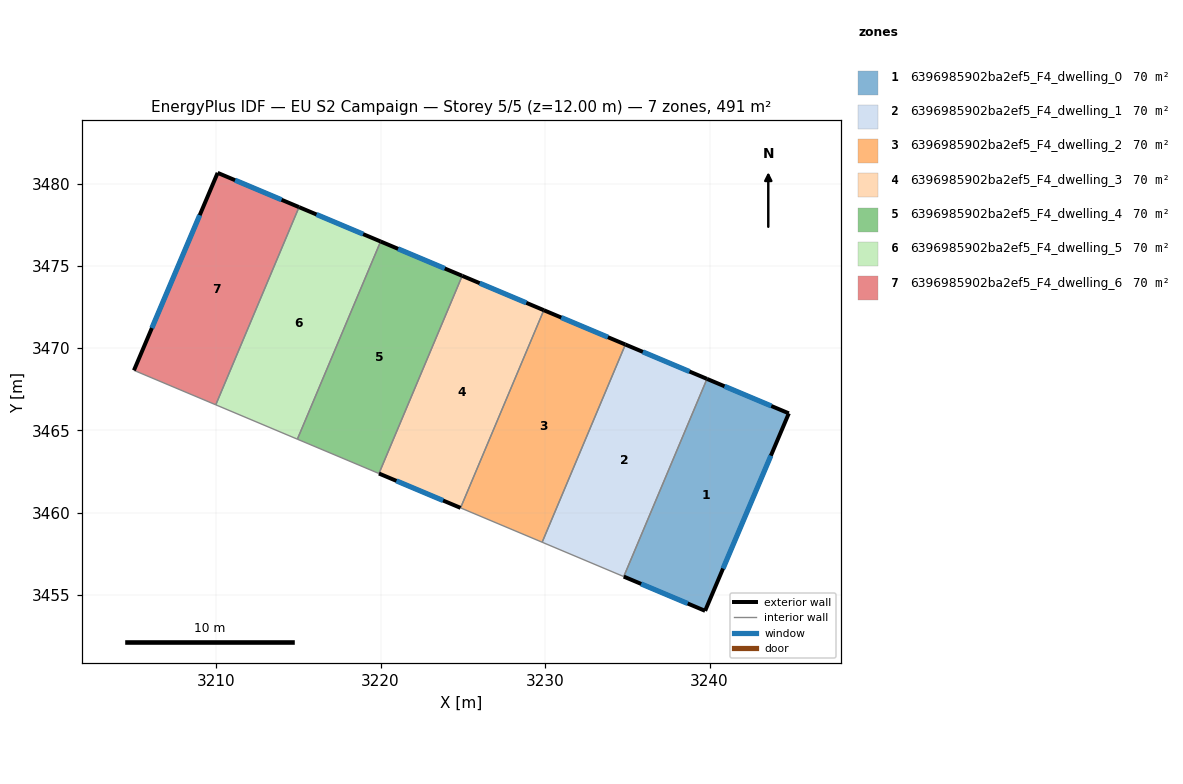
=== STOREY PLAN SPEC (per zone: floor XY polygon, exterior-wall plan segments, windows/doors) ===
zone 1: 6396985902ba2ef5_F4_dwelling_0  (70.2 m²)
  floor: (3244.82, 3466.04) (3239.73, 3454.03) (3234.78, 3456.11) (3239.84, 3468.13)
  exterior wall: (3244.82, 3466.04) – (3239.84, 3468.13)  [5.4 m]
    window: (3243.75, 3466.49) – (3240.91, 3467.68)  [5.3 m²]
  exterior wall: (3239.73, 3454.03) – (3244.82, 3466.04)  [13.0 m]
    window: (3240.82, 3456.60) – (3243.73, 3463.47)  [12.8 m²]
  exterior wall: (3234.78, 3456.11) – (3239.73, 3454.03)  [5.4 m]
    window: (3235.84, 3455.67) – (3238.67, 3454.48)  [5.3 m²]
  interior walls: 1
zone 2: 6396985902ba2ef5_F4_dwelling_1  (70.2 m²)
  floor: (3239.84, 3468.13) (3234.78, 3456.11) (3229.82, 3458.20) (3234.88, 3470.22)
  exterior wall: (3239.84, 3468.13) – (3234.88, 3470.22)  [5.4 m]
    window: (3238.78, 3468.58) – (3235.95, 3469.77)  [5.3 m²]
  interior walls: 3
zone 3: 6396985902ba2ef5_F4_dwelling_2  (70.2 m²)
  floor: (3234.88, 3470.22) (3229.82, 3458.20) (3224.86, 3460.29) (3229.92, 3472.31)
  exterior wall: (3234.88, 3470.22) – (3229.92, 3472.31)  [5.4 m]
    window: (3233.82, 3470.67) – (3230.99, 3471.86)  [5.3 m²]
  interior walls: 3
zone 4: 6396985902ba2ef5_F4_dwelling_3  (70.2 m²)
  floor: (3229.92, 3472.31) (3224.86, 3460.29) (3219.90, 3462.38) (3224.96, 3474.40)
  exterior wall: (3229.92, 3472.31) – (3224.96, 3474.40)  [5.4 m]
    window: (3228.86, 3472.76) – (3226.03, 3473.95)  [5.3 m²]
  exterior wall: (3219.90, 3462.38) – (3224.86, 3460.29)  [5.4 m]
    window: (3220.96, 3461.93) – (3223.80, 3460.74)  [5.3 m²]
  interior walls: 2
zone 5: 6396985902ba2ef5_F4_dwelling_4  (70.2 m²)
  floor: (3224.96, 3474.40) (3219.90, 3462.38) (3214.94, 3464.47) (3220.00, 3476.49)
  exterior wall: (3224.96, 3474.40) – (3220.00, 3476.49)  [5.4 m]
    window: (3223.90, 3474.85) – (3221.06, 3476.04)  [5.3 m²]
  interior walls: 3
zone 6: 6396985902ba2ef5_F4_dwelling_5  (70.2 m²)
  floor: (3220.00, 3476.49) (3214.94, 3464.47) (3209.98, 3466.56) (3215.04, 3478.58)
  exterior wall: (3220.00, 3476.49) – (3215.04, 3478.58)  [5.4 m]
    window: (3218.94, 3476.93) – (3216.10, 3478.13)  [5.3 m²]
  interior walls: 3
zone 7: 6396985902ba2ef5_F4_dwelling_6  (70.2 m²)
  floor: (3215.04, 3478.58) (3209.98, 3466.56) (3205.01, 3468.65) (3210.09, 3480.66)
  exterior wall: (3210.09, 3480.66) – (3205.01, 3468.65)  [13.0 m]
    window: (3209.00, 3478.09) – (3206.10, 3471.22)  [12.8 m²]
  exterior wall: (3215.04, 3478.58) – (3210.09, 3480.66)  [5.4 m]
    window: (3213.98, 3479.02) – (3211.15, 3480.21)  [5.3 m²]
  interior walls: 2

=== DERIVED (storey summary) ===
Building: EU S2 Campaign
Storey: 5 of 5  (floor level z = 12.00 m)
Storey gross floor area: 491.4 m²
Zones on this storey: 7
  - 6396985902ba2ef5_F4_dwelling_0: floor 70.2 m²; exterior wall 23.8 m (71.4 m²); 3 window(s) 23.3 m²; WWR 32.7%
  - 6396985902ba2ef5_F4_dwelling_1: floor 70.2 m²; exterior wall 5.4 m (16.1 m²); 1 window(s) 5.3 m²; WWR 32.7%
  - 6396985902ba2ef5_F4_dwelling_2: floor 70.2 m²; exterior wall 5.4 m (16.1 m²); 1 window(s) 5.3 m²; WWR 32.7%
  - 6396985902ba2ef5_F4_dwelling_3: floor 70.2 m²; exterior wall 10.8 m (32.3 m²); 2 window(s) 10.6 m²; WWR 32.7%
  - 6396985902ba2ef5_F4_dwelling_4: floor 70.2 m²; exterior wall 5.4 m (16.1 m²); 1 window(s) 5.3 m²; WWR 32.7%
  - 6396985902ba2ef5_F4_dwelling_5: floor 70.2 m²; exterior wall 5.4 m (16.1 m²); 1 window(s) 5.3 m²; WWR 32.7%
  - 6396985902ba2ef5_F4_dwelling_6: floor 70.2 m²; exterior wall 18.4 m (55.2 m²); 2 window(s) 18.0 m²; WWR 32.7%
Zone adjacency (shared interzone walls):
  - 6396985902ba2ef5_F4_dwelling_0 ↔ 6396985902ba2ef5_F4_dwelling_1
  - 6396985902ba2ef5_F4_dwelling_1 ↔ 6396985902ba2ef5_F4_dwelling_2
  - 6396985902ba2ef5_F4_dwelling_2 ↔ 6396985902ba2ef5_F4_dwelling_3
  - 6396985902ba2ef5_F4_dwelling_3 ↔ 6396985902ba2ef5_F4_dwelling_4
  - 6396985902ba2ef5_F4_dwelling_4 ↔ 6396985902ba2ef5_F4_dwelling_5
  - 6396985902ba2ef5_F4_dwelling_5 ↔ 6396985902ba2ef5_F4_dwelling_6